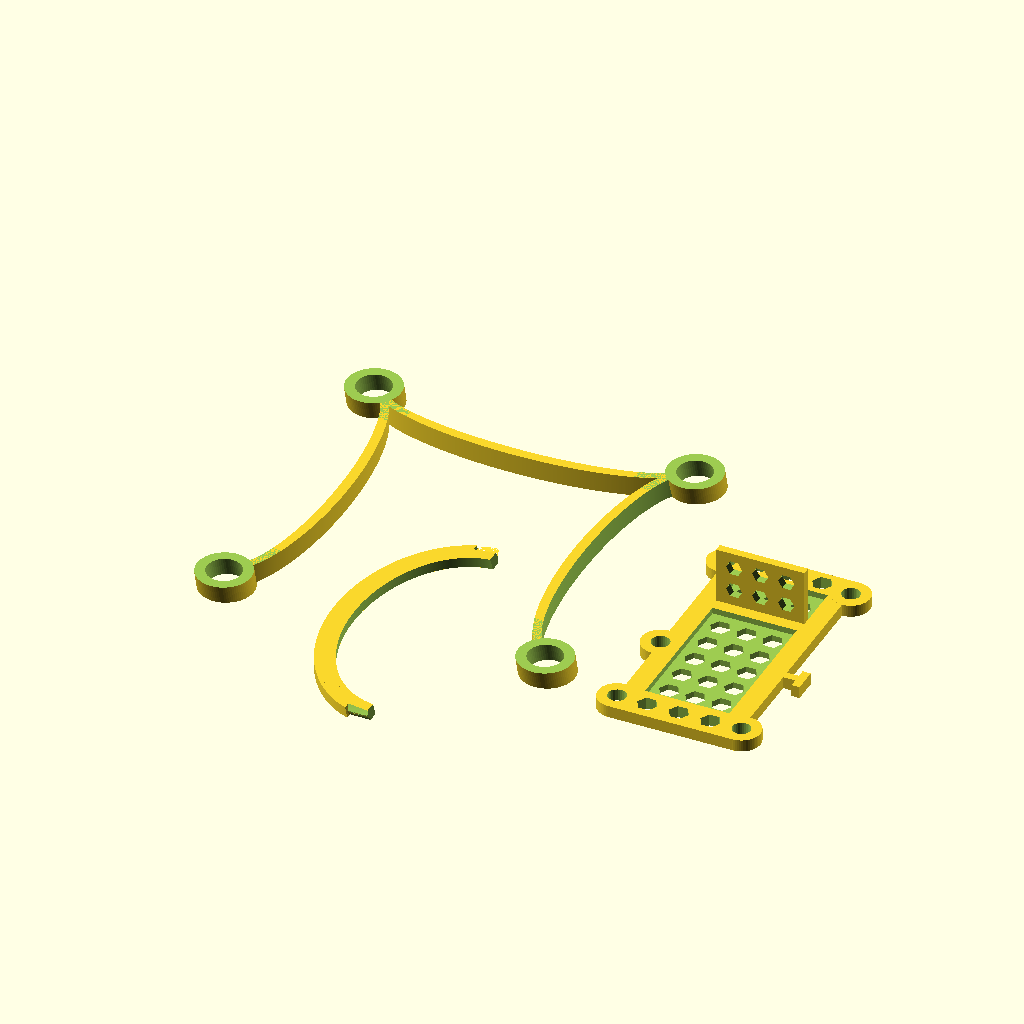
Cell 1 — every parameter at its default value.
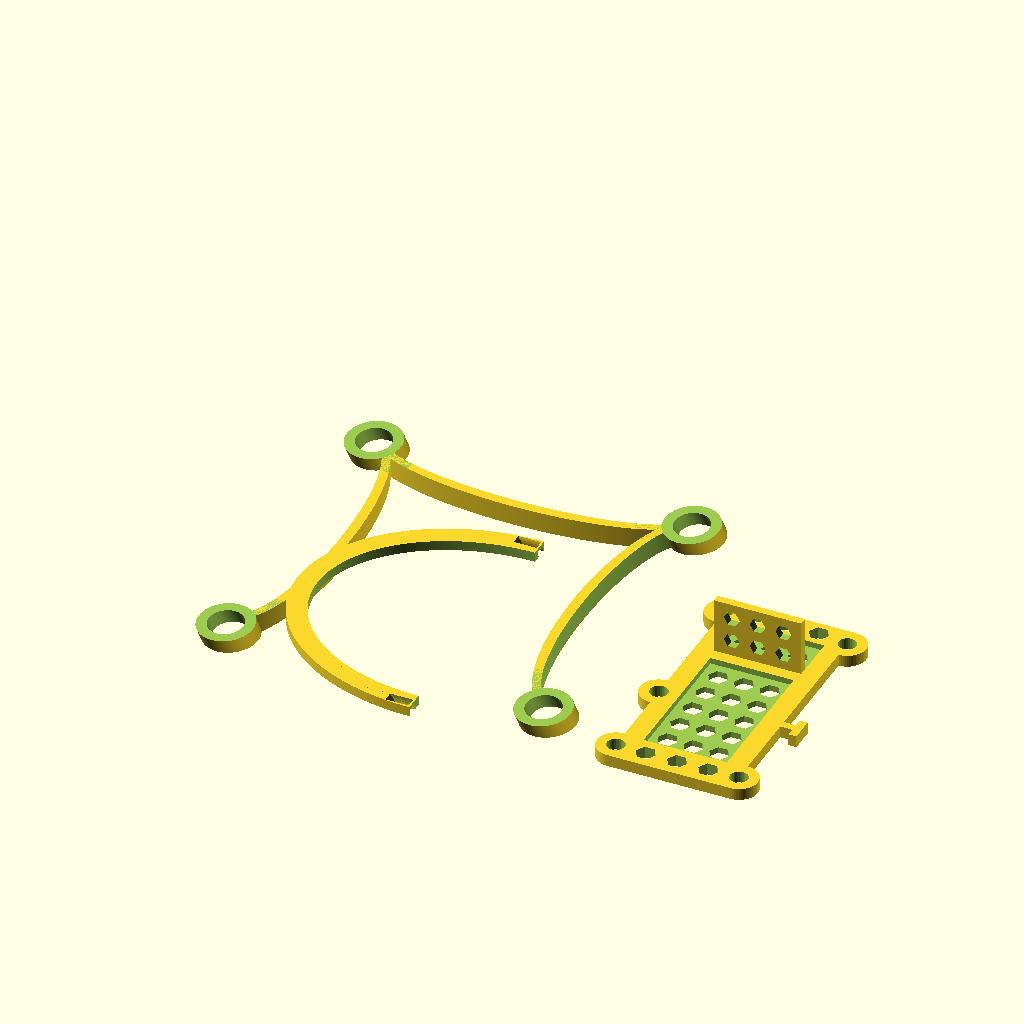
Cell 2 — tilt set to 30, the other parameters unchanged.
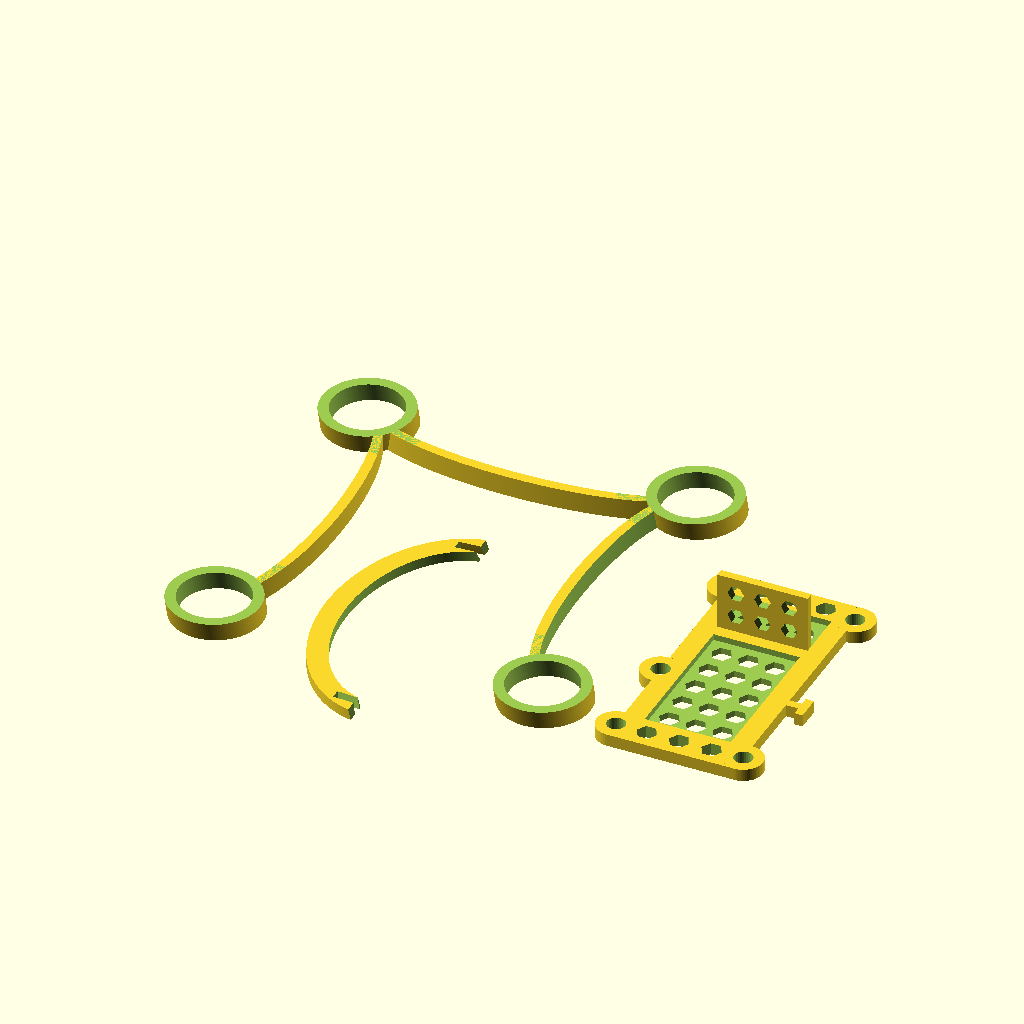
Cell 3 — motor_width set to 17, the other parameters unchanged.
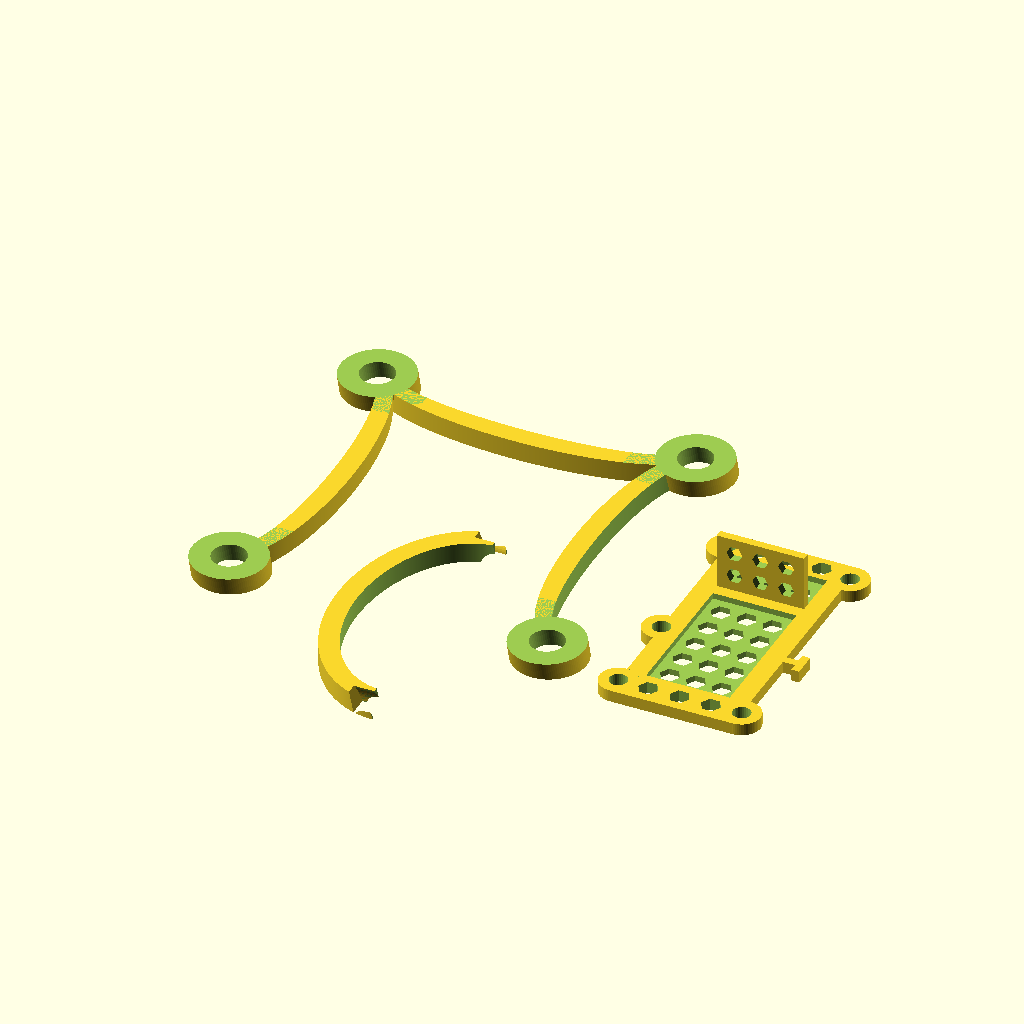
Cell 4 — wall_thickness set to 5, the other parameters unchanged.
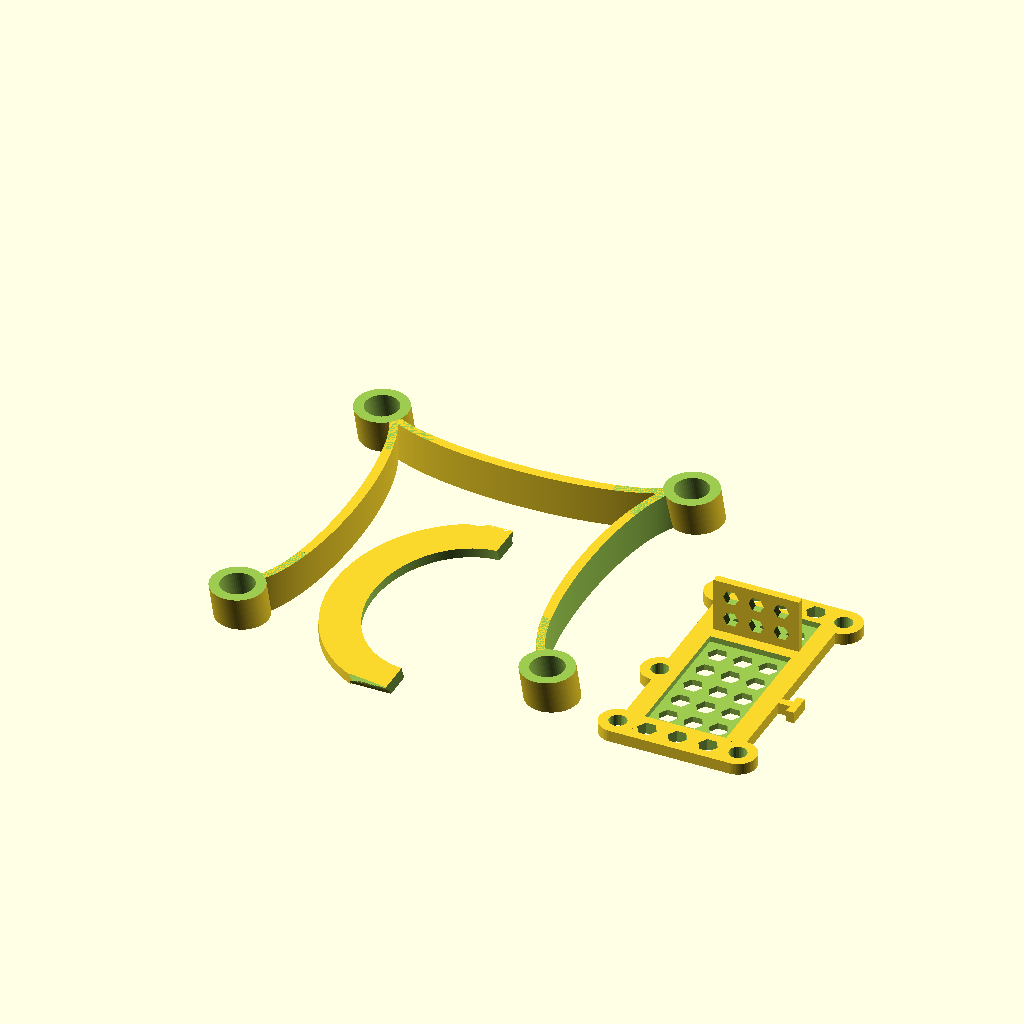
Cell 5: the same model with wall_height = 10.
The same orthographic view direction (rotation 55°, 0°, 25°; colour scheme Cornfield) for every cell, with the view re-fitted per cell, so scale and position can differ between cells.
OpenSCAD source file inputs/thingiverse/files/thing-1515675/files/combined.scad:
$fa = 0.5; // default minimum facet angle is now 0.5
$fs = 0.5; // default minimum facet size is now 0.5 
tilt = 15;

motor_height = 20;
motor_width = 8.5;
motor_radius = motor_width/2;
wall_thickness = 2.5;
wall_height = 5;
motor_distance=80;

plate_width = 31;
plate_height = 68;

plate_thickness = 3;

hole_cutout_width = 5;
hole_cutout_camera = 4;

recession = 1.5;

camera_length = 22;
camera_width = 10.5;
camera_height = 14.1;
camera_wall = 2;

rubber_hole_inside = 4.5;
rubber_hole_thickness = 2.5;

chip_width = 21;
chip_height = 36;

chip_offset = 9;
camera_cutout_offset = 50;

rubber_offset = 28; // center of hole

t_width=6;
t_height=5.1;
t_cross=2;


module motor_mount(h,r,d,a,solid=false) {
    
    h2 = solid ? h+2 : h;

    difference() {
        {
            rotate([a,0,0])
            difference() {
                cylinder(h=4*h2,r=r, center=true);
                if (!solid) cylinder(h=4*h2+2,r=d, center=true);
            }
        }
        translate([0,0,h2+r+h2/2]) cube(size=2*(r+h2), center=true);
        translate([0,0,-(h2+r+h2/2)]) cube(size=2*(r+h2), center=true);
    }
}

module motor_mount_actual(solid=false) {
    motor_mount(wall_height,motor_radius+wall_thickness,motor_radius,tilt,solid);
}

module strut(h,w,l,a=0) {
    scale_outer_x = 0.3;
    // l*scale_outer - l*scale_inner = 2*w
    scale_inner_x = 2*w/l - scale_outer_x;
    
    scale_outer_y = 1;
    scale_inner_y = 2*w/l - scale_outer_y;
    difference() {
        scale([scale_outer_x, scale_outer_y, 1]) cylinder(h=h, r=l/2);
        scale([scale_inner_x, scale_inner_y, 1.1]) 
            translate([0,0,-1]) cylinder(h=h+2, r=l/2);
        translate([0,-motor_distance/2, wall_height/2]) 
            rotate([0,0,a]) 
                motor_mount_actual(solid=true);
        translate([0,+motor_distance/2, wall_height/2]) 
            rotate([0,0,a]) 
                motor_mount_actual(solid=true);
        translate([0,-motor_distance/2,-1]) cube(motor_distance);
    }
}

module frame()
{
    translate([motor_distance/2,0,0]) strut(wall_height, wall_thickness, motor_distance);
    translate([-motor_distance/2,0,wall_height]) 
        rotate([0,180,0]) 
            strut(wall_height, wall_thickness, motor_distance, 180);
    translate([0,motor_distance/2,0]) 
        rotate([0,0,90]) 
            strut(wall_height, wall_thickness, motor_distance, -90);
    
    translate([motor_distance/2, motor_distance/2, wall_height/2]) 
        motor_mount_actual();
    translate([-motor_distance/2, motor_distance/2, wall_height/2]) 
        motor_mount_actual();
    translate([motor_distance/2, -motor_distance/2, wall_height/2]) 
        motor_mount_actual();
    translate([-motor_distance/2, -motor_distance/2, wall_height/2]) 
        motor_mount_actual();
}

module stand(h,w,l,s) {
    scale_outer_x = 2*s/l;
    // l*scale_outer - l*scale_inner = 2*w
    scale_inner_x = 2*w/l - scale_outer_x;
    
    scale_outer_y = 0.91;
    scale_inner_y = 2*w/l - scale_outer_y;
    
    difference() {
        translate([0,-l/2+motor_width-1,s])
        rotate([0,-90,90])
        difference() {
            scale([scale_outer_x, scale_outer_y, 1]) cylinder(h=h, r=l/2);
            scale([scale_inner_x, scale_inner_y, 1.1]) 
                translate([0,0,-1]) cylinder(h=h+2, r=l/2);
            translate([0,-motor_distance/2,-1]) cube(motor_distance);
        }
        translate([0,0,sin(tilt)*(motor_distance/2)])
            rotate([-tilt,0,0])
                frame();
        rotate([-tilt,0,0]) 
            translate([0,0,motor_distance+sin(tilt)*(motor_distance/2)+wall_height-0.4])
                cube(2*motor_distance, center=true);
    }
}

s = (sin(tilt)*(motor_distance/2))*2+wall_height;
translate([-s/2 - 50,-motor_distance/2,s+2*wall_height-0.5])
    rotate([90,0,90])
        stand(wall_thickness, wall_height, motor_distance, s);

//translate([0,0,sin(tilt)*(motor_distance/2)])
//    rotate([-tilt,0,0])
translate([-50,0,0]) frame();

module t() {
    translate([0,t_height-t_cross,0]) cube([t_width,t_cross,plate_thickness]);
    translate([(t_width-t_cross)/2,0,0]) cube([t_cross,t_height-t_cross,plate_thickness]);
}

module rubber_hole(solid=false) {
    
    height = solid ? plate_thickness+2 : plate_thickness;
    z = solid ? -1 : 0;
    difference() {
        translate([0,0,z]) cylinder(h=height, r=(rubber_hole_inside/2)+rubber_hole_thickness);
        if (!solid) {
        translate([0,0,-1]) 
            cylinder(h=plate_thickness+2, r=rubber_hole_inside/2);
        }
    }
}

module cc() {
    translate([0,1,0]) rotate([90,0,0]) 
        cylinder(h=camera_wall+2, r=hole_cutout_camera/2, center=true, $fn=6);
}

module ccc() {
    translate([0,0,-1])
        cylinder(h=plate_thickness+2, r=hole_cutout_width/2, center=true, $fn=6);
}

module cut_xy(x,y,z,l,w,sx,sy,xs,ys) {
    // l = xs*sx + (xs+1)*space_x
    space_x = (l - xs*sx)/(xs+1);
    space_y = (w - ys*sy)/(ys+1);
    
    for (i = [1:xs]) {
        for (j = [1:ys]) {
            translate([x+i*(space_x+sx)-sx/2,
                       y+j*(space_y+sy)-sy/2,
                       z]) ccc();
        }
    }
}

module cut_xz(x,y,z,l,w,sx,sz,xs,zs) {
    // l = xs*sx + (xs+1)*space_x
    space_x = (l - xs*sx)/(xs+1);
    space_z = (w - zs*sz)/(zs+1);
    
    for (i = [1:xs]) {
        for (j = [1:zs]) {
            translate([x+i*(space_x+sx)-sx/2,
                       y,
                       z+j*(space_z+sz)-sz/2]) cc();
        }
    }
}

translate([10,-50,0])
difference() {
    union() {
        difference() {
            space_y = (camera_height - 2 * hole_cutout_camera)/3;
            space_x = (camera_length - 2 * hole_cutout_camera)/3;
            
            union() {
                cube([plate_width, plate_height, plate_thickness]);
                difference() {
                    translate([(plate_width-camera_length)/2, camera_cutout_offset-camera_wall, plate_thickness-0.1]) 
                        cube([camera_length, camera_wall, camera_height]);
                    
                    cut_xz((plate_width-camera_length)/2, 
                            camera_cutout_offset-camera_wall, 
                            plate_thickness,
                            camera_length, camera_height,
                            hole_cutout_camera, hole_cutout_camera,
                            3, 2);
                }
            }
            
            translate([(plate_width-camera_length)/2, camera_cutout_offset, plate_thickness-recession]) 
                cube([camera_length, camera_width, recession+1]);
            translate([(plate_width-chip_width)/2, chip_offset, plate_thickness-recession]) 
                cube([chip_width,chip_height,recession+1]);
            translate([0,rubber_hole_inside/2+rubber_hole_thickness,0]) 
                rubber_hole(true);
            translate([plate_width,rubber_hole_inside/2+rubber_hole_thickness])         
                rubber_hole(true);
            translate([0, rubber_offset, 0])         
                rubber_hole(true);
            translate([0,plate_height-(rubber_hole_inside/2+rubber_hole_thickness),0]) 
                rubber_hole(true);
            translate([plate_width,plate_height-(rubber_hole_inside/2+rubber_hole_thickness),0])         
                rubber_hole(true);
        
        
        }
        translate([0,rubber_hole_inside/2+rubber_hole_thickness,0]) rubber_hole();
        translate([plate_width,rubber_hole_inside/2+rubber_hole_thickness]) rubber_hole();
        translate([0, rubber_offset, 0]) rubber_hole(false);
        translate([0,plate_height-(rubber_hole_inside/2+rubber_hole_thickness),0]) 
            rubber_hole(false);
        translate([plate_width,plate_height-(rubber_hole_inside/2+rubber_hole_thickness),0]) 
            rubber_hole(false);
        translate([plate_width-0.1, rubber_offset+t_width/2, 0]) rotate([0,0,-90]) t();
    }
    
    cut_xy((plate_width-chip_width)/2, chip_offset, plate_thickness/2+1, chip_width, chip_height, hole_cutout_width, hole_cutout_width, 3, 5);
    
    cut_xy((plate_width-camera_length)/2, camera_cutout_offset, plate_thickness/2+1, camera_length, camera_width, hole_cutout_width, hole_cutout_width, 3, 1);
    
    cut_xy(rubber_hole_inside/2,0,plate_thickness/2+1,plate_width-rubber_hole_inside,chip_offset,hole_cutout_width,hole_cutout_width,3,1);
    
        cut_xy(rubber_hole_inside/2,camera_cutout_offset+camera_width,plate_thickness/2+1,plate_width-rubber_hole_inside,plate_height-(camera_cutout_offset+camera_width),hole_cutout_width,hole_cutout_width,3,1);
}
Parameter table extracted from the source (name, type, default, range or options):
tilt: number, default 15
motor_height: number, default 20
motor_width: number, default 8.5
wall_thickness: number, default 2.5
wall_height: number, default 5
motor_distance: number, default 80
plate_width: number, default 31
plate_height: number, default 68
plate_thickness: number, default 3
hole_cutout_width: number, default 5
hole_cutout_camera: number, default 4
recession: number, default 1.5
camera_length: number, default 22
camera_width: number, default 10.5
camera_height: number, default 14.1
camera_wall: number, default 2
rubber_hole_inside: number, default 4.5
rubber_hole_thickness: number, default 2.5
chip_width: number, default 21
chip_height: number, default 36
chip_offset: number, default 9
camera_cutout_offset: number, default 50
rubber_offset: number, default 28
t_width: number, default 6
t_height: number, default 5.1
t_cross: number, default 2
